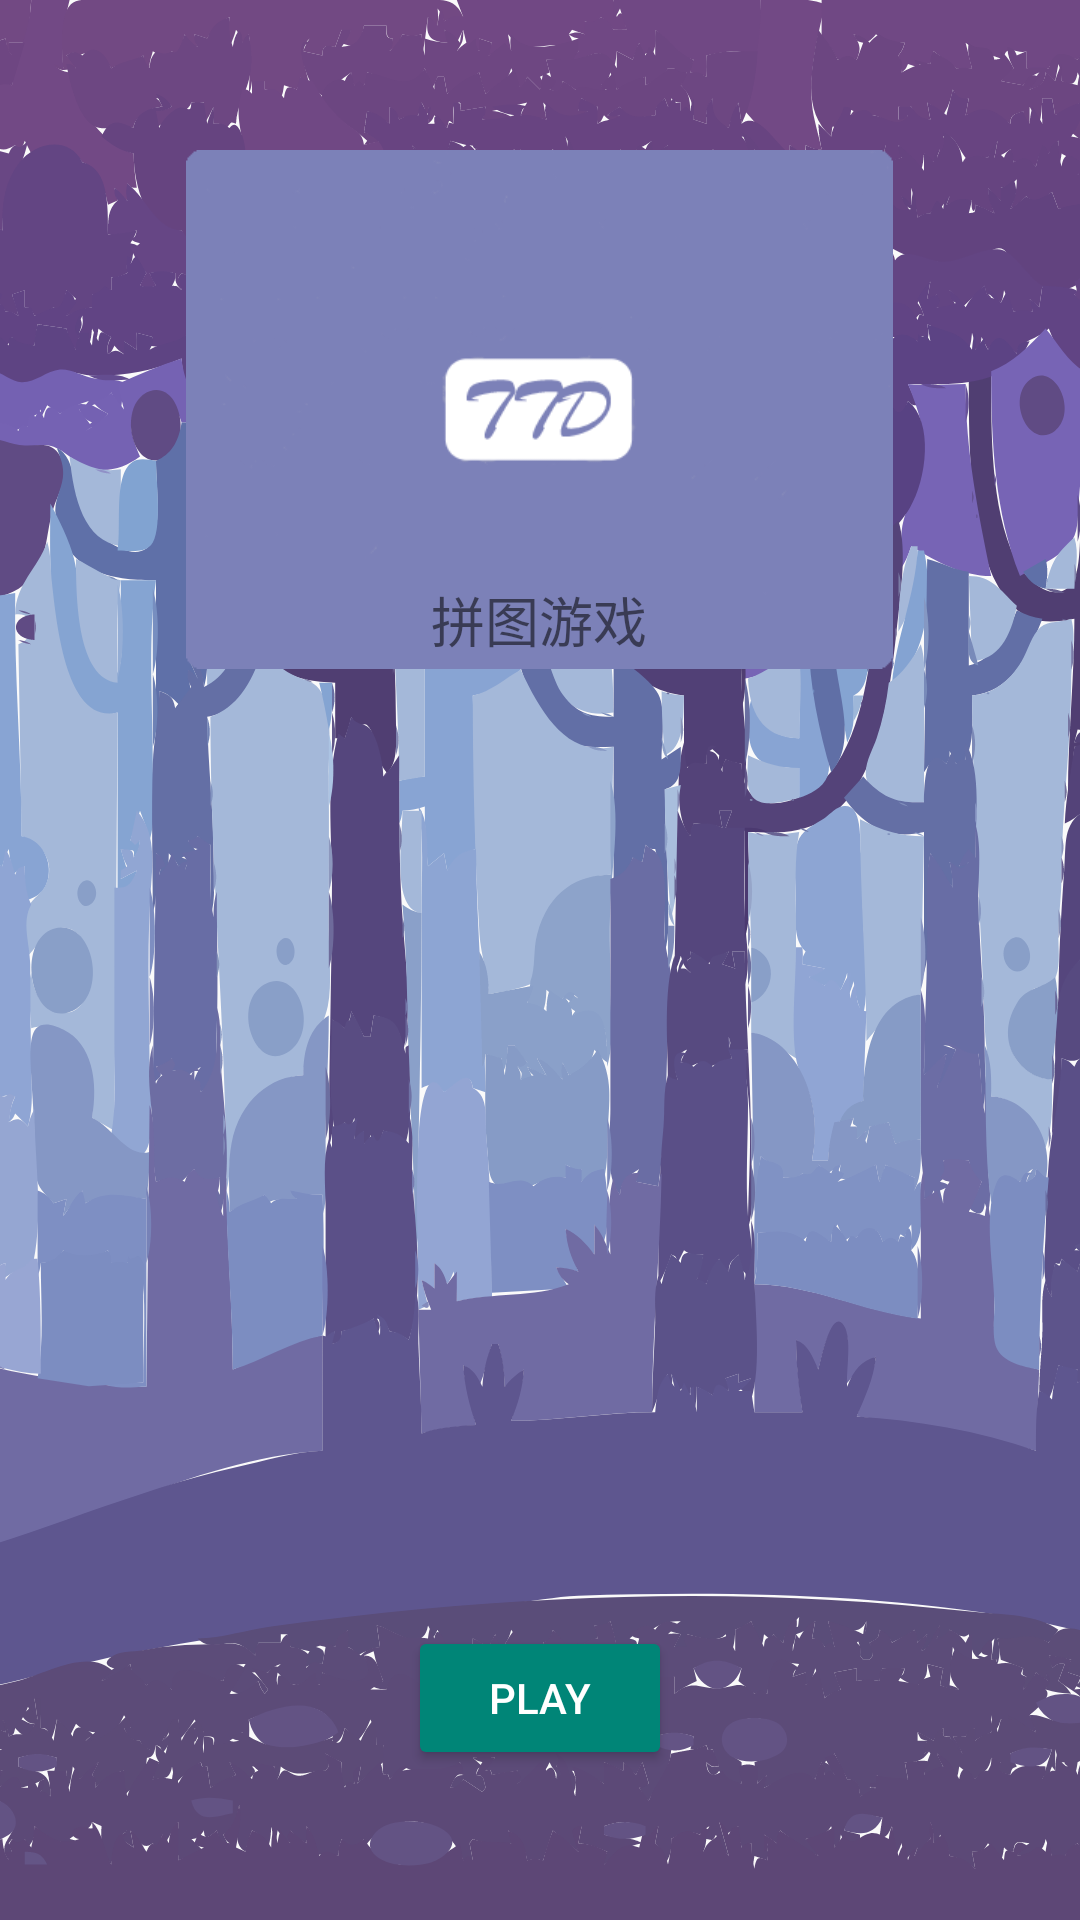

Android layout source for this screen:
<!-- AndroidManifest.xml: application theme Theme.JigsawPuzzleV1 -->
<!-- res/layout/activity_navigation.xml -->
<?xml version="1.0" encoding="utf-8"?>
<RelativeLayout xmlns:android="http://schemas.android.com/apk/res/android"
    xmlns:tools="http://schemas.android.com/tools"
    android:id="@+id/activity_navigation"
    android:layout_width="match_parent"
    android:layout_height="match_parent">

    <ImageView
        android:id="@+id/iv_navigation"
        android:layout_width="match_parent"
        android:layout_height="match_parent"
        android:src="@drawable/ic_bg_navigation"
        android:scaleType="centerCrop"/>

    <RelativeLayout
        android:layout_width="match_parent"
        android:layout_height="wrap_content"
        android:layout_marginTop="50dp">

        <LinearLayout
            android:id="@+id/v_logo"
            android:layout_width="wrap_content"
            android:layout_height="wrap_content"
            android:orientation="vertical"
            android:layout_centerHorizontal="true">
            <ImageView
                android:layout_width="wrap_content"
                android:layout_height="wrap_content"
                android:src="@drawable/logo"
                android:layout_centerHorizontal="true"/>
            <TextView
                android:id="@+id/tv_name"
                android:layout_width="wrap_content"
                android:layout_height="wrap_content"
                android:text="拼图游戏"
                android:textSize="18sp"
                android:layout_gravity="center_horizontal"
                android:layout_marginTop="-30dp"/>
        </LinearLayout>
        <com.ttd.jipu.widget.LogoView
            android:layout_below="@id/v_logo"
            android:layout_alignRight="@id/v_logo"
            android:id="@+id/logo_jipu"
            android:layout_width="wrap_content"
            android:layout_height="wrap_content"
            android:layout_centerHorizontal="true"
            android:layout_marginTop="-40dp"
            android:layout_marginRight="20dp"
            android:visibility="gone"/>

    </RelativeLayout>


    <Button
        android:id="@+id/btn_play"
        style="@style/Widget.AppCompat.Button.Colored"
        android:layout_width="wrap_content"
        android:layout_height="wrap_content"
        android:text="Play"
        android:layout_alignParentBottom="true"
        android:layout_centerHorizontal="true"
        android:layout_marginBottom="50dp"/>
</RelativeLayout>
<!-- resources referenced by this layout -->
<resources>
  <!-- drawable ic_bg_navigation: vector/xml drawable (drawable, 197403 chars, omitted) -->
  <!-- drawable logo: png bitmap (drawable-xhdpi, 8931 bytes) -->
  <style name="Theme.JigsawPuzzleV1" parent="Theme.AppCompat.Light.NoActionBar" />
</resources>
